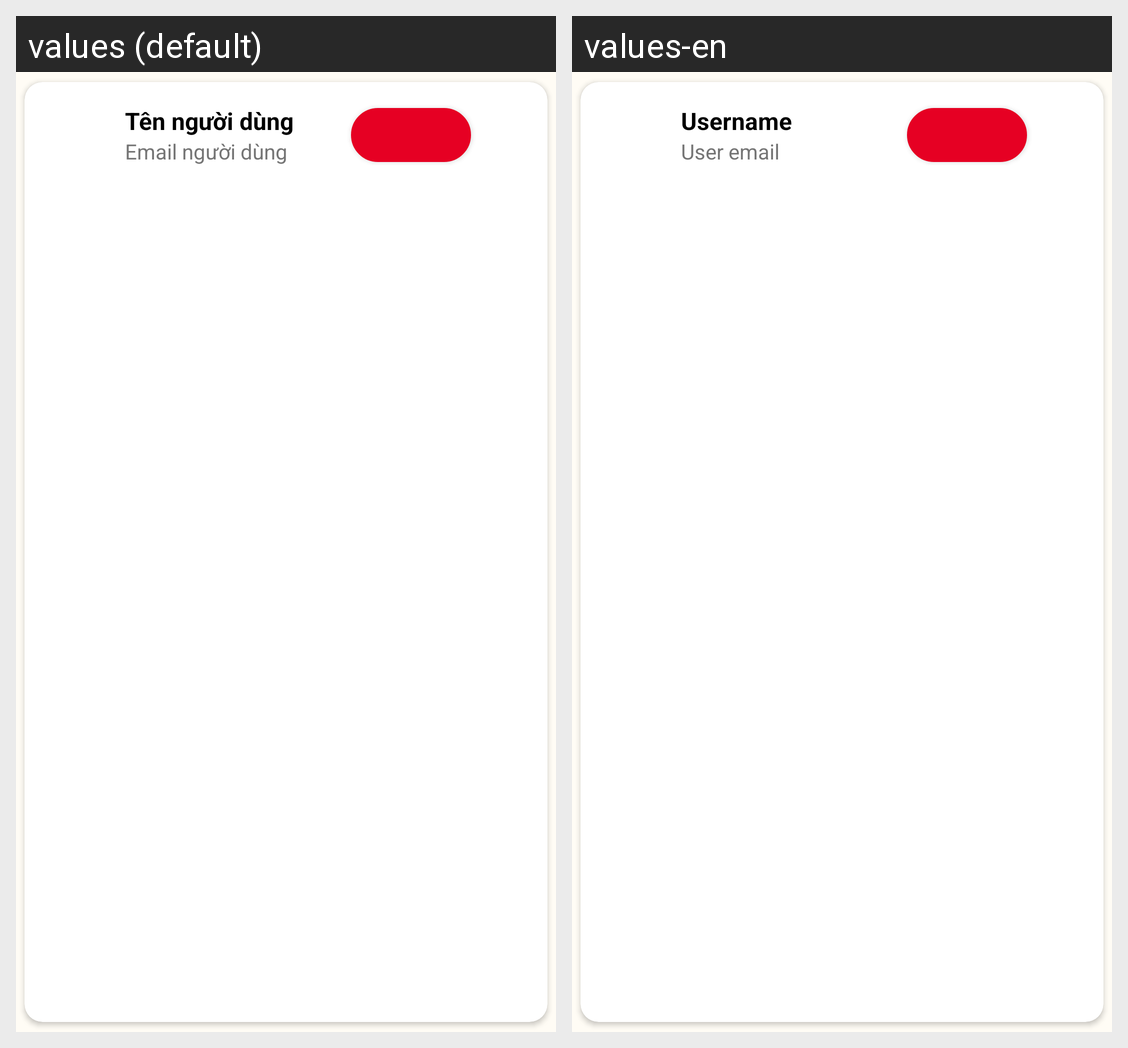

This grid shows one Android layout under two languages. Give, for every string resource on the screen, its name, the default text and each shown locale's text.
Android screen res/layout/user_item_view_holder.xml rendered under 2 locales, left to right: values (default), values-en. Device: Nexus 5 (rendered at 1080×1920; each locale shown at half size, 540×960, under a caption strip naming it); theme Theme.Pinterest_clone_test2.
Strings drawn on this screen, with the default value and each locale's value (text and hints the layout hard-codes, and strings that could not be matched under every locale, appear in the picture but are not listed):

placeholder_username
  values: Tên người dùng
  values-en: Username

placeholder_email
  values: Email người dùng
  values-en: User email
